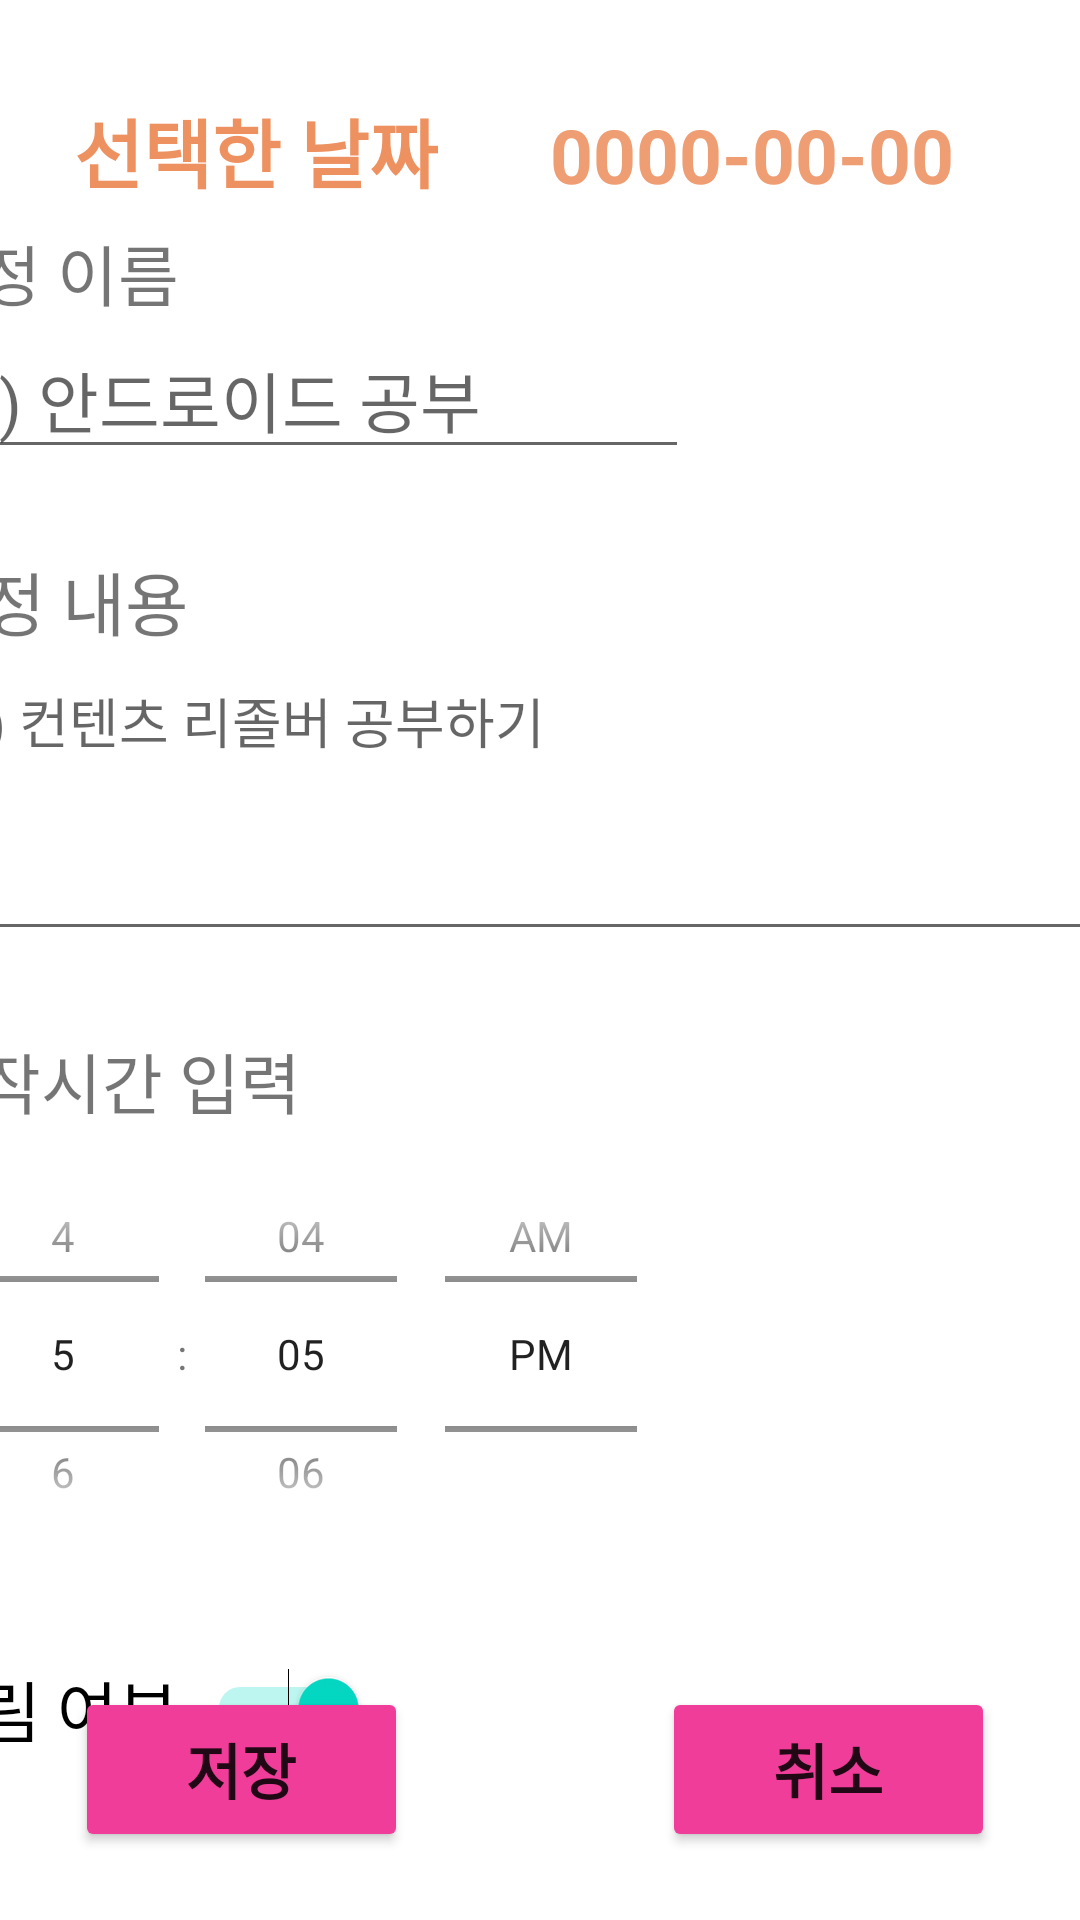

This screen was rendered from an Android layout file. Write that file and the resources it references.
<!-- AndroidManifest.xml: application theme Theme.MyApp -->
<!-- res/layout/activity_schedule_add.xml -->
<?xml version="1.0" encoding="utf-8"?>
<androidx.constraintlayout.widget.ConstraintLayout xmlns:android="http://schemas.android.com/apk/res/android"
    xmlns:app="http://schemas.android.com/apk/res-auto"
    xmlns:tools="http://schemas.android.com/tools"
    android:layout_width="match_parent"
    android:layout_height="match_parent"
    tools:context=".Schedule.ScheduleAddActivity">

    <ScrollView
        android:layout_width="415dp"
        android:layout_height="538dp"
        app:layout_constraintBottom_toBottomOf="parent"
        app:layout_constraintEnd_toEndOf="parent"
        app:layout_constraintStart_toStartOf="parent"
        app:layout_constraintTop_toBottomOf="@+id/textView3"
        app:layout_constraintVertical_bias="0.184">

        <LinearLayout
            android:layout_width="match_parent"
            android:layout_height="wrap_content"
            android:orientation="vertical">

            <TextView
                android:id="@+id/textView4"
                android:layout_width="wrap_content"
                android:layout_height="wrap_content"
                android:text="일정 이름"
                android:textSize="22dp" />

            <EditText
                android:id="@+id/title_editText"
                android:layout_width="wrap_content"
                android:layout_height="wrap_content"
                android:ems="10"
                android:hint="ex) 안드로이드 공부"
                android:inputType="textPersonName"
                android:textSize="22dp" />

            <TextView
                android:id="@+id/textView8"
                android:layout_width="match_parent"
                android:layout_height="wrap_content"
                android:textSize="20dp" />

            <TextView
                android:id="@+id/textView6"
                android:layout_width="match_parent"
                android:layout_height="wrap_content"
                android:text="일정 내용"
                android:textSize="23dp" />

            <EditText
                android:id="@+id/content_editText"
                android:layout_width="match_parent"
                android:layout_height="100dp"
                android:ems="10"
                android:gravity="start|top"
                android:hint="ex) 컨텐츠 리졸버 공부하기"
                android:inputType="textMultiLine|textImeMultiLine" />

            <TextView
                android:id="@+id/textView9"
                android:layout_width="match_parent"
                android:layout_height="wrap_content"
                android:textSize="20dp" />

            <TextView
                android:id="@+id/textView"
                android:layout_width="wrap_content"
                android:layout_height="wrap_content"
                android:text="시작시간 입력"
                android:textSize="22dp" />

            <TimePicker
                android:id="@+id/timePicker"
                android:layout_width="wrap_content"
                android:layout_height="150dp"
                android:timePickerMode="spinner" />

            <TextView
                android:id="@+id/textView10"
                android:layout_width="match_parent"
                android:layout_height="wrap_content"
                android:textSize="20dp" />

            <Switch
                android:id="@+id/alarm_Switch"
                android:layout_width="150dp"
                android:layout_height="wrap_content"
                android:checked="true"
                android:text="알림 여부"
                android:textOff="OFF"
                android:textOn="ON"
                android:textSize="22dp" />
        </LinearLayout>
    </ScrollView>

    <Button
        android:id="@+id/save_btn"
        android:layout_width="111dp"
        android:layout_height="55dp"
        android:backgroundTint="#F13D9A"
        android:text="저장"
        android:textSize="20dp"
        android:textStyle="bold"
        app:layout_constraintBottom_toBottomOf="parent"
        app:layout_constraintEnd_toEndOf="parent"
        app:layout_constraintHorizontal_bias="0.1"
        app:layout_constraintStart_toStartOf="parent"
        app:layout_constraintTop_toTopOf="parent"
        app:layout_constraintVertical_bias="0.961" />

    <Button
        android:id="@+id/cancel_btn"
        android:layout_width="111dp"
        android:layout_height="55dp"
        android:backgroundTint="#F13D9A"
        android:onClick="cancelBtn_click"
        android:text="취소"
        android:textSize="20dp"
        android:textStyle="bold"
        app:layout_constraintBottom_toBottomOf="parent"
        app:layout_constraintEnd_toEndOf="parent"
        app:layout_constraintHorizontal_bias="0.886"
        app:layout_constraintStart_toStartOf="parent"
        app:layout_constraintTop_toTopOf="parent"
        app:layout_constraintVertical_bias="0.961" />

    <TextView
        android:id="@+id/textView3"
        android:layout_width="wrap_content"
        android:layout_height="wrap_content"
        android:text="선택한 날짜"
        android:textColor="#BEE86B29"
        android:textSize="25dp"
        android:textStyle="bold"
        app:layout_constraintBottom_toBottomOf="parent"
        app:layout_constraintEnd_toEndOf="parent"
        app:layout_constraintHorizontal_bias="0.103"
        app:layout_constraintStart_toStartOf="parent"
        app:layout_constraintTop_toTopOf="parent"
        app:layout_constraintVertical_bias="0.053" />

    <TextView
        android:id="@+id/dayTextview"
        android:layout_width="wrap_content"
        android:layout_height="wrap_content"
        android:text="0000-00-00"
        android:textColor="#EF9D73"
        android:textSize="25dp"
        android:textStyle="bold"
        app:layout_constraintBottom_toBottomOf="parent"
        app:layout_constraintEnd_toEndOf="parent"
        app:layout_constraintHorizontal_bias="0.814"
        app:layout_constraintStart_toStartOf="parent"
        app:layout_constraintTop_toTopOf="parent"
        app:layout_constraintVertical_bias="0.057" />

</androidx.constraintlayout.widget.ConstraintLayout>
<!-- resources referenced by this layout -->
<resources>
  <style name="Theme.MyApp" parent="Theme.MaterialComponents.DayNight.DarkActionBar">
          
          <item name="colorPrimary">#DD89CF</item>
          <item name="colorPrimaryVariant">#DD89CF</item>
          <item name="colorOnPrimary">@color/white</item>
          
          <item name="colorSecondary">@color/teal_200</item>
          <item name="colorSecondaryVariant">@color/teal_700</item>
          <item name="colorOnSecondary">@color/black</item>
          
          <item name="android:statusBarColor">?attr/colorPrimaryVariant</item>
          
      </style>
  <color name="white">#FFFFFFFF</color>
  <color name="teal_200">#FF03DAC5</color>
  <color name="teal_700">#FF018786</color>
  <color name="black">#FF000000</color>
</resources>
